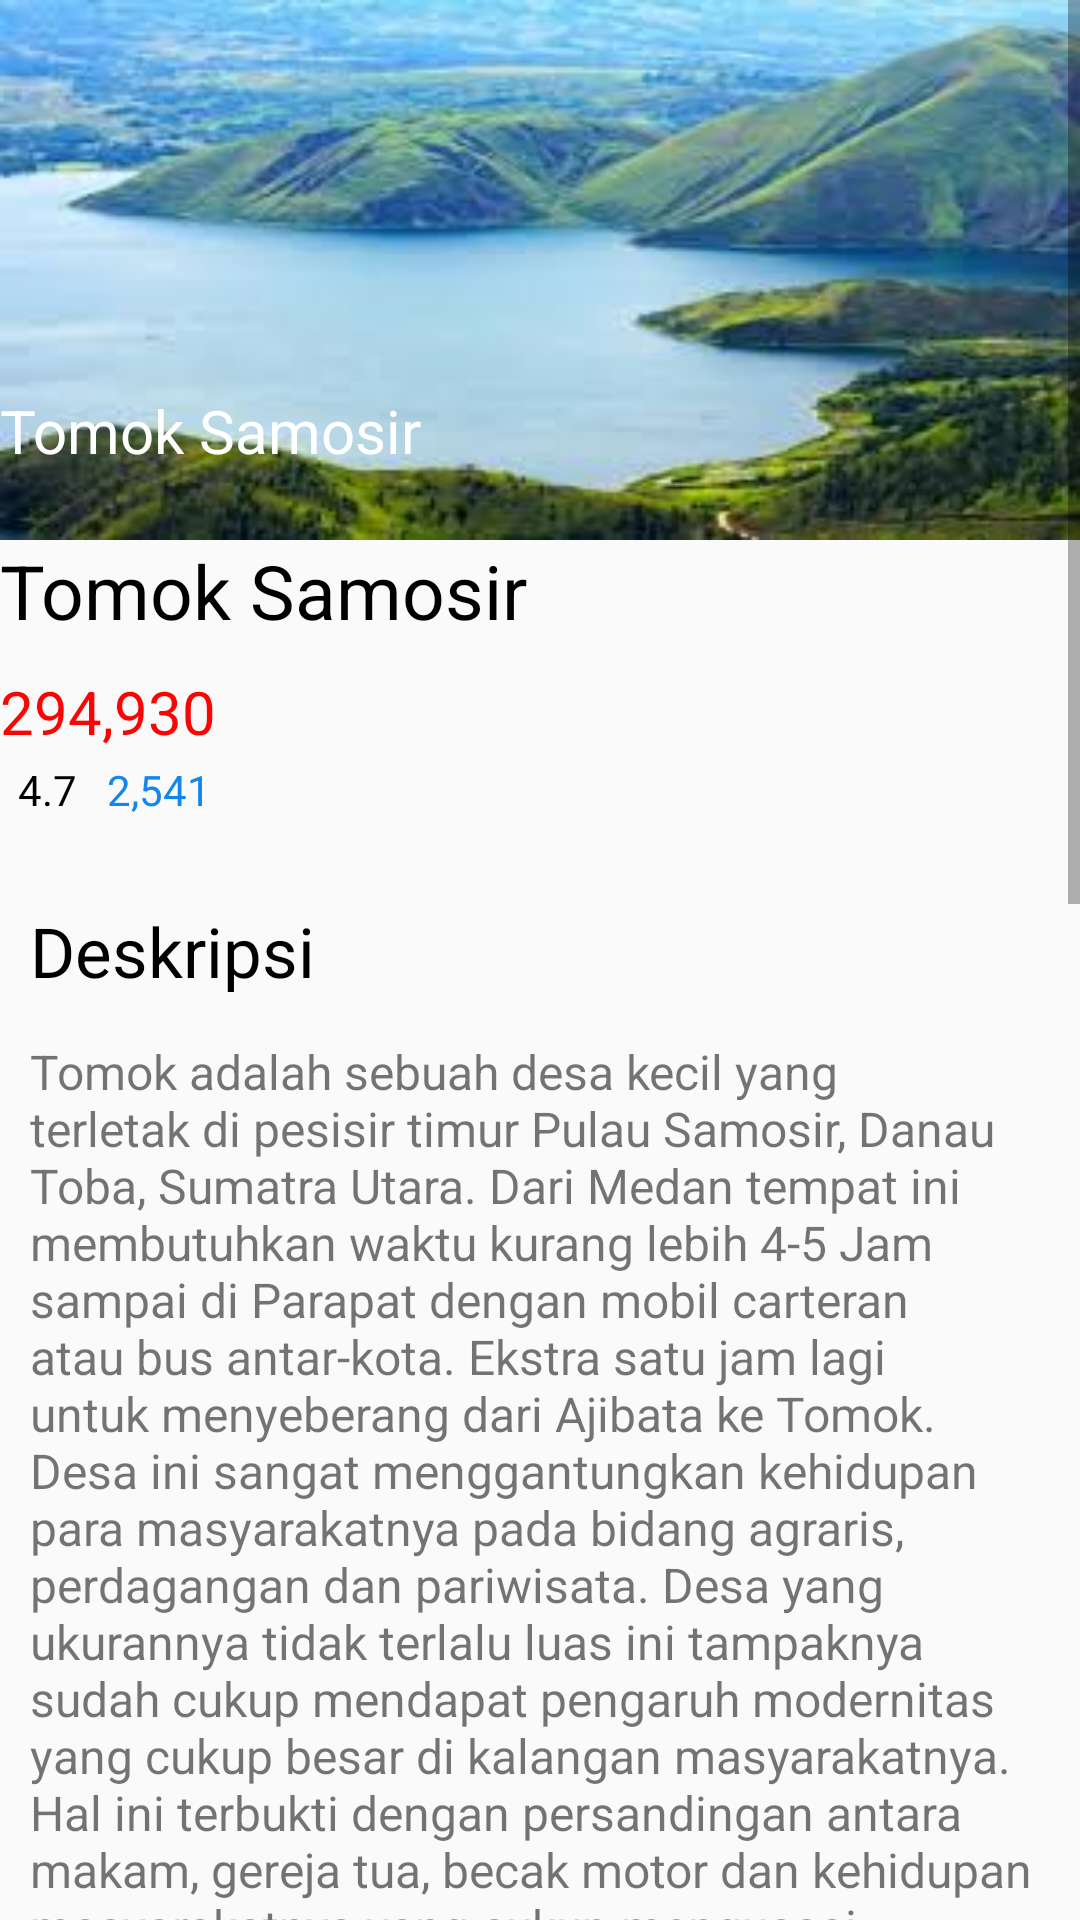

This screen was rendered from an Android layout file. Write that file and the resources it references.
<!-- AndroidManifest.xml: application theme AppTheme -->
<!-- res/layout/activity_detail3.xml -->
<?xml version="1.0" encoding="utf-8"?>
<ScrollView xmlns:android="http://schemas.android.com/apk/res/android"
    xmlns:app="http://schemas.android.com/apk/res-auto"
    xmlns:tools="http://schemas.android.com/tools"
    android:layout_width="match_parent"
    android:layout_height="match_parent"
    android:orientation="vertical">

    <RelativeLayout
        android:layout_width="match_parent"
        android:layout_height="match_parent"
        tools:context=".Detail1">
        <ImageView
            android:id="@+id/imgg7"
            android:layout_width="match_parent"
            android:layout_height="180dp"
            android:scaleType="fitXY"
            android:src="@drawable/toba"/>
        <TextView
            android:layout_width="match_parent"
            android:layout_height="wrap_content"
            android:text="Tomok Samosir"
            android:textColor="#ffffff"
            android:textSize="20dp"
            android:layout_marginTop="130dp"/>
        <TextView
            android:id="@+id/tobaharga"
            android:layout_width="match_parent"
            android:layout_height="wrap_content"
            android:layout_below="@+id/imgg7"
            android:text="@string/tomok"
            android:textColor="#000000"
            android:textSize="25dp"
            />
        <TextView
            android:id="@+id/hargatoba"
            android:layout_width="match_parent"
            android:layout_height="wrap_content"
            android:layout_below="@+id/tobaharga"
            android:text="@string/Hargatomok"
            android:textColor="#FA0404"
            android:textSize="20dp"
            android:layout_marginTop="10dp"/>
        <ImageView
            android:id="@+id/jlhrating"
            android:layout_width="wrap_content"
            android:layout_height="wrap_content"
            android:layout_below="@+id/hargatoba"
            app:srcCompat="@drawable/star"
            />

        <TextView
            android:layout_width="wrap_content"
            android:layout_height="wrap_content"
            android:layout_below="@+id/hargatoba"
            android:layout_marginLeft="6dp"
            android:layout_marginTop="3dp"
            android:layout_toRightOf="@+id/jlhrating"
            android:text="@string/jlhrating2"
            android:textColor="#000000"
            android:id="@+id/ulas"/>

        <TextView
            android:id="@+id/jlhulas"
            android:layout_width="wrap_content"
            android:layout_height="wrap_content"
            android:layout_below="@+id/hargatoba"
            android:layout_marginLeft="10dp"
            android:layout_marginTop="3dp"
            android:layout_toRightOf="@+id/ulas"
            android:text="@string/ulas2"
            android:textColor="#1386EB" />

        <TextView
            android:id="@+id/deskripsi"
            android:layout_width="wrap_content"
            android:layout_height="wrap_content"
            android:layout_below="@+id/jlhulas"
            android:layout_marginTop="29dp"
            android:text="@string/Deskripsi"
            android:textColor="#000000"
            android:textSize="23dp"
            android:layout_marginLeft="10dp"/>

        <TextView
            android:id="@+id/detailtoba"
            android:layout_width="wrap_content"
            android:layout_height="wrap_content"
            android:layout_below="@+id/deskripsi"
            android:layout_marginTop="14dp"
            android:text="@string/detailtomok"
            android:textSize="16dp"
            android:layout_marginLeft="10dp"/>
        <TextView
            android:id="@+id/paduan"
            android:layout_width="wrap_content"
            android:layout_height="wrap_content"
            android:layout_below="@+id/detailtoba"
            android:layout_marginTop="29dp"
            android:text="@string/paduan"
            android:textColor="#000000"
            android:textSize="23dp"
            android:layout_marginLeft="10dp"/>

        <TextView
            android:id="@+id/detailpaduan"
            android:layout_width="wrap_content"
            android:layout_height="wrap_content"
            android:layout_below="@+id/paduan"
            android:layout_marginTop="-46dp"
            android:text="@string/titik"
            android:textSize="70dp"
            android:textColor="#000000"
            android:layout_marginLeft="10dp"/>

        <TextView
            android:id="@+id/text1"
            android:layout_width="match_parent"
            android:layout_height="wrap_content"
            android:layout_below="@+id/paduan"
            android:layout_marginLeft="5dp"
            android:layout_marginTop="14dp"
            android:layout_toRightOf="@+id/detailpaduan"
            android:text="@string/paduan1" />
        <TextView
            android:id="@+id/detailpaduan1"
            android:layout_width="wrap_content"
            android:layout_height="wrap_content"
            android:layout_below="@+id/detailpaduan"
            android:layout_marginTop="-46dp"
            android:text="@string/titik"
            android:textSize="70dp"
            android:textColor="#000000"
            android:layout_marginLeft="10dp"/>

        <TextView
            android:id="@+id/text2"
            android:layout_width="match_parent"
            android:layout_height="wrap_content"
            android:layout_below="@+id/text1"
            android:layout_marginLeft="5dp"
            android:layout_marginTop="14dp"
            android:layout_toRightOf="@+id/detailpaduan"
            android:text="@string/paduan2" />

        <TextView
            android:id="@+id/detailpaduan2"
            android:layout_width="wrap_content"
            android:layout_height="wrap_content"
            android:layout_below="@+id/detailpaduan1"
            android:layout_marginLeft="10dp"
            android:layout_marginTop="-19dp"
            android:text="@string/titik"
            android:textColor="#000000"
            android:textSize="70dp" />

        <TextView
            android:id="@+id/text3"
            android:layout_width="match_parent"
            android:layout_height="wrap_content"
            android:layout_below="@+id/text2"
            android:layout_marginLeft="2dp"
            android:layout_marginTop="7dp"
            android:layout_toRightOf="@+id/detailpaduan"
            android:text="@string/paduan3" />

        <Button
            android:id="@+id/btnpesan"
            android:layout_width="wrap_content"
            android:layout_height="40dp"
            android:layout_below="@+id/text3"
            android:layout_centerHorizontal="true"
            android:layout_marginTop="20dp"
            android:layout_marginBottom="20dp"
            android:layout_marginRight="270dp"
            android:background="#1E88E5"
            android:text="Pesan Sekarang" />


    </RelativeLayout>
</ScrollView>
<!-- resources referenced by this layout -->
<resources>
  <!-- drawable toba: png bitmap (drawable, 8318 bytes) -->
  <string name="Deskripsi">Deskripsi</string>
  <string name="Hargatomok">294,930</string>
  <string name="detailtomok">Tomok adalah sebuah desa kecil yang terletak di pesisir timur Pulau Samosir, Danau Toba, Sumatra Utara. Dari Medan tempat ini membutuhkan waktu kurang lebih 4-5 Jam sampai di Parapat dengan mobil carteran atau bus antar-kota. Ekstra satu jam lagi untuk menyeberang dari Ajibata ke Tomok. Desa ini sangat menggantungkan kehidupan para masyarakatnya pada bidang agraris, perdagangan dan pariwisata. Desa yang ukurannya tidak terlalu luas ini tampaknya sudah cukup mendapat pengaruh modernitas yang cukup besar di kalangan masyarakatnya. Hal ini terbukti dengan persandingan antara makam, gereja tua, becak motor dan kehidupan masyarakatnya yang cukup menguasai penggunaan bahasa Inggris pada saat bertemu dengan wisatawan asing.  Banyaknya makam dan benda-benda peninggalan zaman megalitik dan purba menjadikan lokasi ini sebagai salah satu situs kebudayaan Batak yang cukup terkenal di kalangan wisatawan. Lokasinya yang terletak tepat di tepi dermaga penghubung ke Parapat juga memudahkan para wisatawan mengunjungi tempat ini. Makam besar seperti Makam Raja Sidabutar dan keluarganya, Museum Batak, Patung Sigale-Gale, Batukursi Tomok, Patung Gajah, HKBP Resort Tomok dan gereja gereja yang sederhana memenuhi daerah ini. Ditambah pula dengan adanya resort yang berada di Tuk Tuk Siadong yang semakin mengukuhkan ddaerah ini menjadi tempat pariwisata. Saat ini tomok sudah dimekarkan menjadi 2 desa, yaitu desa Tomok (Tomok induk), dan desa Tomok Parsaoran.</string>
  <string name="jlhrating2">4.7</string>
  <string name="paduan">Paduan Pemesanan</string>
  <string name="paduan1">Anda harus memesan tiket sebelum traveling atau sebelum memasuki kawasan danau toba</string>
  <string name="paduan2">Tanggal yang anda pilih pada saat pemesanan bukanlah tanggal aktivasi, melainkan tanggal keberangkatan anda ke toba .Pesan setidaknya 2-5 hari kerja sebelum tanggal yang anda inginkan untuk menerima pass</string>
  <string name="paduan3">Nama, negara tempat tinggal dan nomor paspor harus sama persis dengan yang tertulis di paspor. jangan gunakan karakter Khusus.</string>
  <string name="titik">.</string>
  <string name="tomok">Tomok Samosir</string>
  <string name="ulas2">2,541</string>
  <style name="AppTheme" parent="Theme.AppCompat.Light.DarkActionBar">
          
          <item name="colorPrimary">@color/colorPrimary</item>
          <item name="colorPrimaryDark">@color/colorPrimaryDark</item>
          <item name="colorAccent">@color/colorAccent</item>
      </style>
  <color name="colorPrimary">#008577</color>
  <color name="colorPrimaryDark">#00574B</color>
  <color name="colorAccent">#D81B60</color>
</resources>
